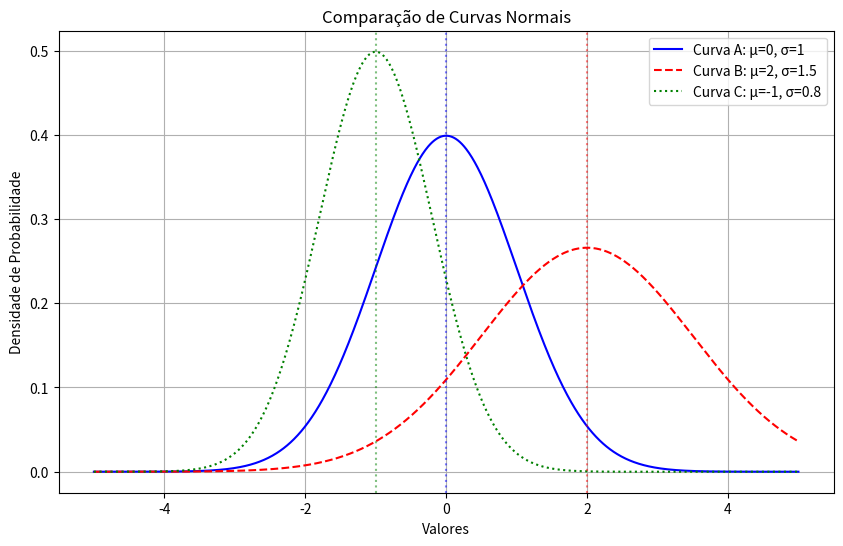

Recreate this plot in Python.
import numpy as np
import matplotlib.pyplot as plt
from scipy.stats import norm

# Vamos criar três curvas normais para análise
# Como a figura não foi fornecida, farei suposições razoáveis sobre as médias e desvios padrão

# Curva A: média 0, desvio padrão 1
# Curva B: média 2, desvio padrão 1.5
# Curva C: média -1, desvio padrão 0.8

# Parâmetros das curvas
mu_A, sigma_A = 0, 1
mu_B, sigma_B = 2, 1.5
mu_C, sigma_C = -1, 0.8

# Criando pontos para o eixo x
x = np.linspace(-5, 5, 1000)

# Calculando as PDFs (Probability Density Functions)
pdf_A = norm.pdf(x, mu_A, sigma_A)
pdf_B = norm.pdf(x, mu_B, sigma_B)
pdf_C = norm.pdf(x, mu_C, sigma_C)

# Plotando as curvas
plt.figure(figsize=(10, 6))
plt.plot(x, pdf_A, 'b-', label=f'Curva A: μ={mu_A}, σ={sigma_A}')
plt.plot(x, pdf_B, 'r--', label=f'Curva B: μ={mu_B}, σ={sigma_B}')
plt.plot(x, pdf_C, 'g:', label=f'Curva C: μ={mu_C}, σ={sigma_C}')

# Adicionando linhas de simetria (médias)
plt.axvline(mu_A, color='b', linestyle=':', alpha=0.5)
plt.axvline(mu_B, color='r', linestyle=':', alpha=0.5)
plt.axvline(mu_C, color='g', linestyle=':', alpha=0.5)

plt.title('Comparação de Curvas Normais')
plt.xlabel('Valores')
plt.ylabel('Densidade de Probabilidade')
plt.legend()
plt.grid(True)
plt.show()

# Respondendo às perguntas do exercício
print("\nRespostas:")
print("a) A linha de simetria de cada curva (sua média) está em:")
print(f"   Curva A: μ = {mu_A}")
print(f"   Curva B: μ = {mu_B}")
print(f"   Curva C: μ = {mu_C}")
print(f"   Conclusão: A curva com a média maior é a Curva B (μ = {mu_B})")

print("\nb) A dispersão de cada curva pode ser observada pela largura:")
print(f"   Curva A: σ = {sigma_A}")
print(f"   Curva B: σ = {sigma_B}")
print(f"   Curva C: σ = {sigma_C}")
print(f"   Conclusão: A curva com o desvio padrão maior é a Curva B (σ = {sigma_B})")